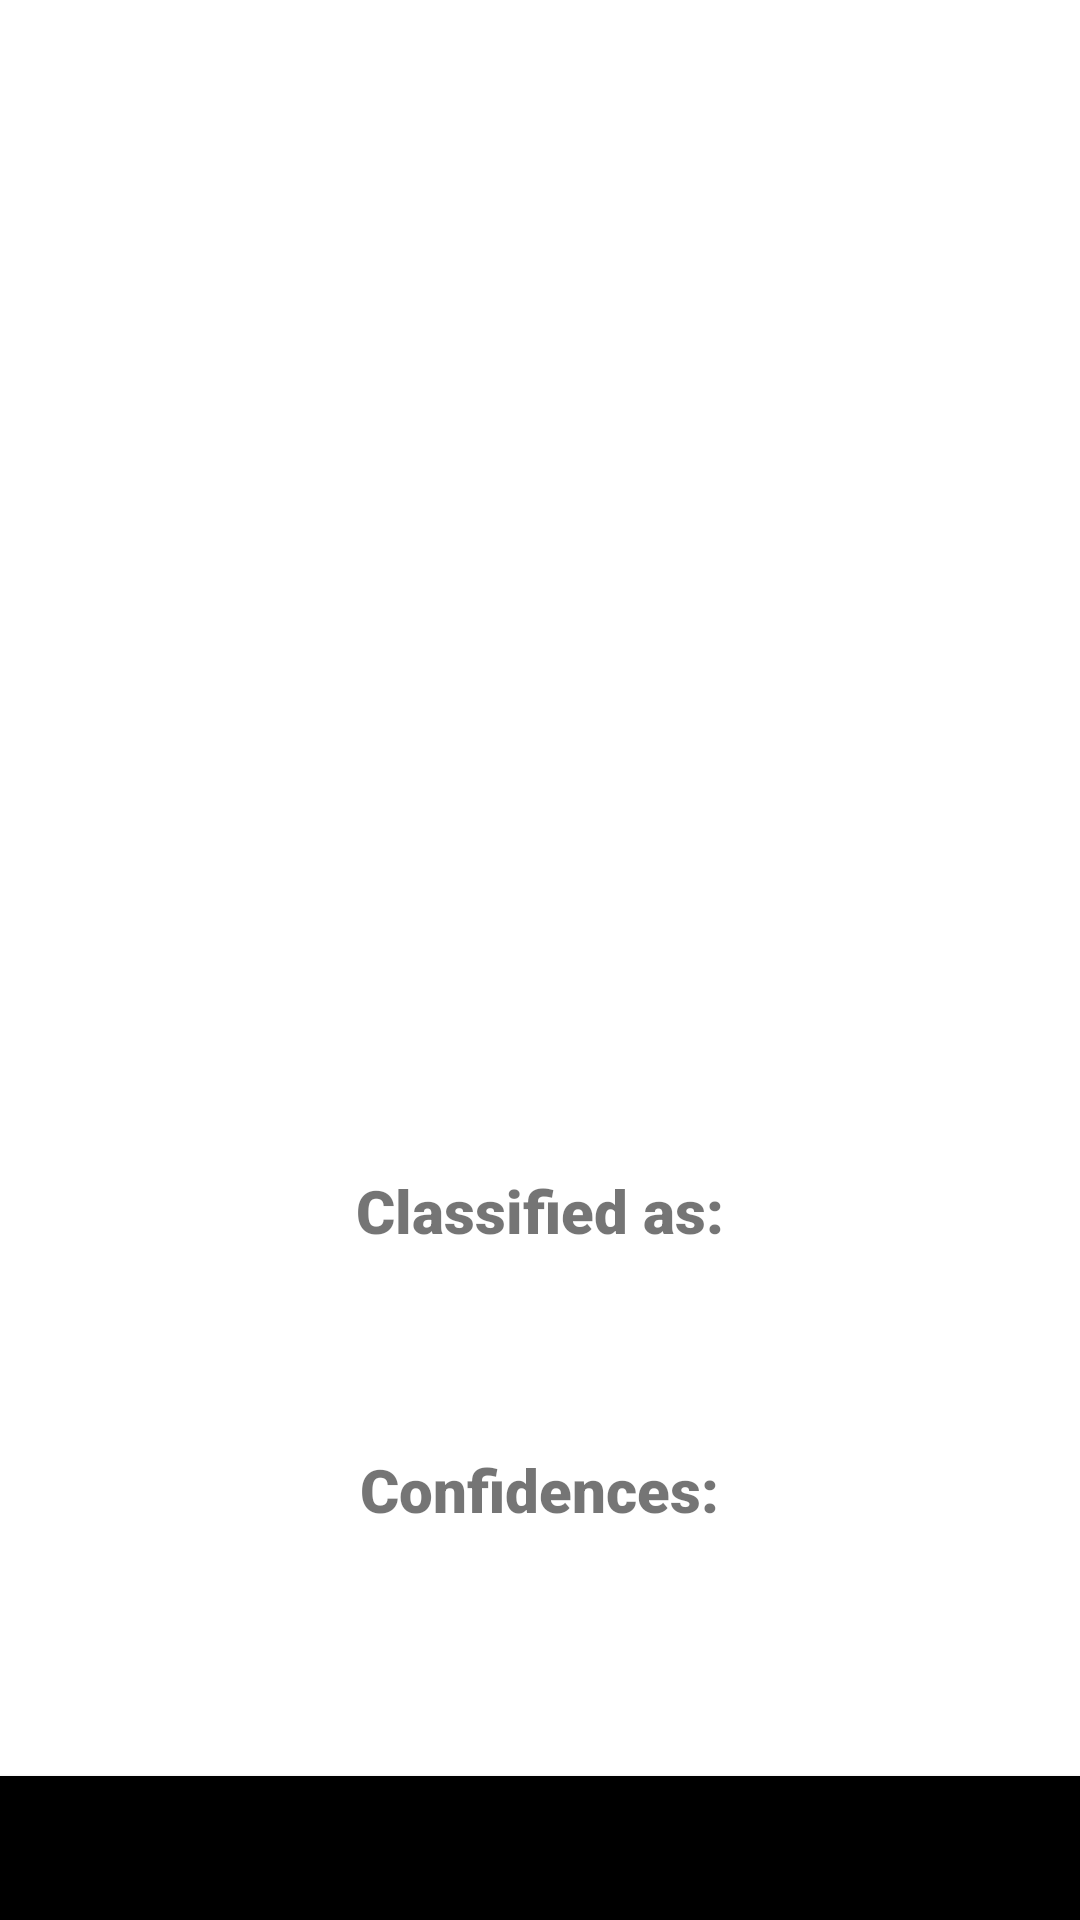

Reconstruct the res/layout file that produces this screen, plus the resources it refers to.
<!-- AndroidManifest.xml: application theme Theme.Machine_Learing_Ml_Kit -->
<!-- res/layout/activity_mainfan.xml -->
<?xml version="1.0" encoding="utf-8"?>
<RelativeLayout xmlns:android="http://schemas.android.com/apk/res/android"
    xmlns:app="http://schemas.android.com/apk/res-auto"
    xmlns:tools="http://schemas.android.com/tools"
    android:layout_width="match_parent"
    android:layout_height="match_parent"
    tools:context=".FanOnOffModel.MainActivityFan">

    <Button
        android:id="@+id/button"
        android:layout_width="match_parent"
        android:layout_height="wrap_content"
        android:layout_alignParentBottom="true"
        android:layout_centerInParent="true"
        android:background="@color/black"
        android:backgroundTint="@color/black"
        android:text="Camera"
        android:textAllCaps="false"
        android:textSize="19sp"
        android:textStyle="bold" />
    <ImageView
        android:layout_width="370sp"
        android:layout_height="370sp"
        android:layout_centerHorizontal="true"
        android:id="@+id/imageView"
        android:layout_marginTop="10sp"
        />
    <TextView
        android:layout_width="wrap_content"
        android:layout_height="wrap_content"
        android:layout_centerHorizontal="true"
        android:text="Classified as:"
        android:textStyle="bold"
        android:textSize="20sp"
        android:fontFamily="sans-serif-black"
        android:id="@+id/classified"
        android:layout_below="@+id/imageView"
        android:layout_marginTop="10sp"
        />
    <TextView
        android:layout_width="wrap_content"
        android:layout_height="wrap_content"
        android:layout_centerHorizontal="true"
        android:text=""
        android:textColor="#C30000"
        android:textStyle="bold"
        android:textSize="27sp"
        android:id="@+id/result"
        android:layout_below="@+id/classified"
        />
    <TextView
        android:layout_width="wrap_content"
        android:layout_height="wrap_content"
        android:id="@+id/confidencesText"
        android:text="Confidences:"
        android:fontFamily="sans-serif-black"
        android:textStyle="bold"
        android:textSize="20sp"
        android:layout_centerHorizontal="true"
        android:layout_below="@+id/result"
        android:layout_marginTop="30sp"
        />
    <TextView
        android:layout_width="wrap_content"
        android:layout_height="wrap_content"
        android:layout_centerHorizontal="true"
        android:text=""
        android:textColor="#000"
        android:textSize="22sp"
        android:id="@+id/confidence"
        android:layout_below="@+id/confidencesText"
        />

</RelativeLayout>
<!-- resources referenced by this layout -->
<resources>
  <color name="black">#FF000000</color>
  <style name="Theme.Machine_Learing_Ml_Kit" parent="Theme.MaterialComponents.DayNight.DarkActionBar">
          
          <item name="colorPrimary">@color/colorPrimary</item>
          <item name="colorPrimaryDark">@color/colorPrimaryDark</item>
          <item name="colorAccent">@color/colorAccent</item>
          
          <item name="colorSecondary">@color/teal_200</item>
          <item name="colorSecondaryVariant">@color/teal_700</item>
          <item name="colorOnSecondary">@color/black</item>
          
          <item name="android:statusBarColor" tools:targetApi="l">@color/colorPrimary</item>
          
      </style>
  <color name="colorPrimary">#2486CA</color>
  <color name="colorPrimaryDark">#0086E4</color>
  <color name="colorAccent">#2486CA</color>
  <color name="teal_200">#FF03DAC5</color>
  <color name="teal_700">#FF018786</color>
</resources>
